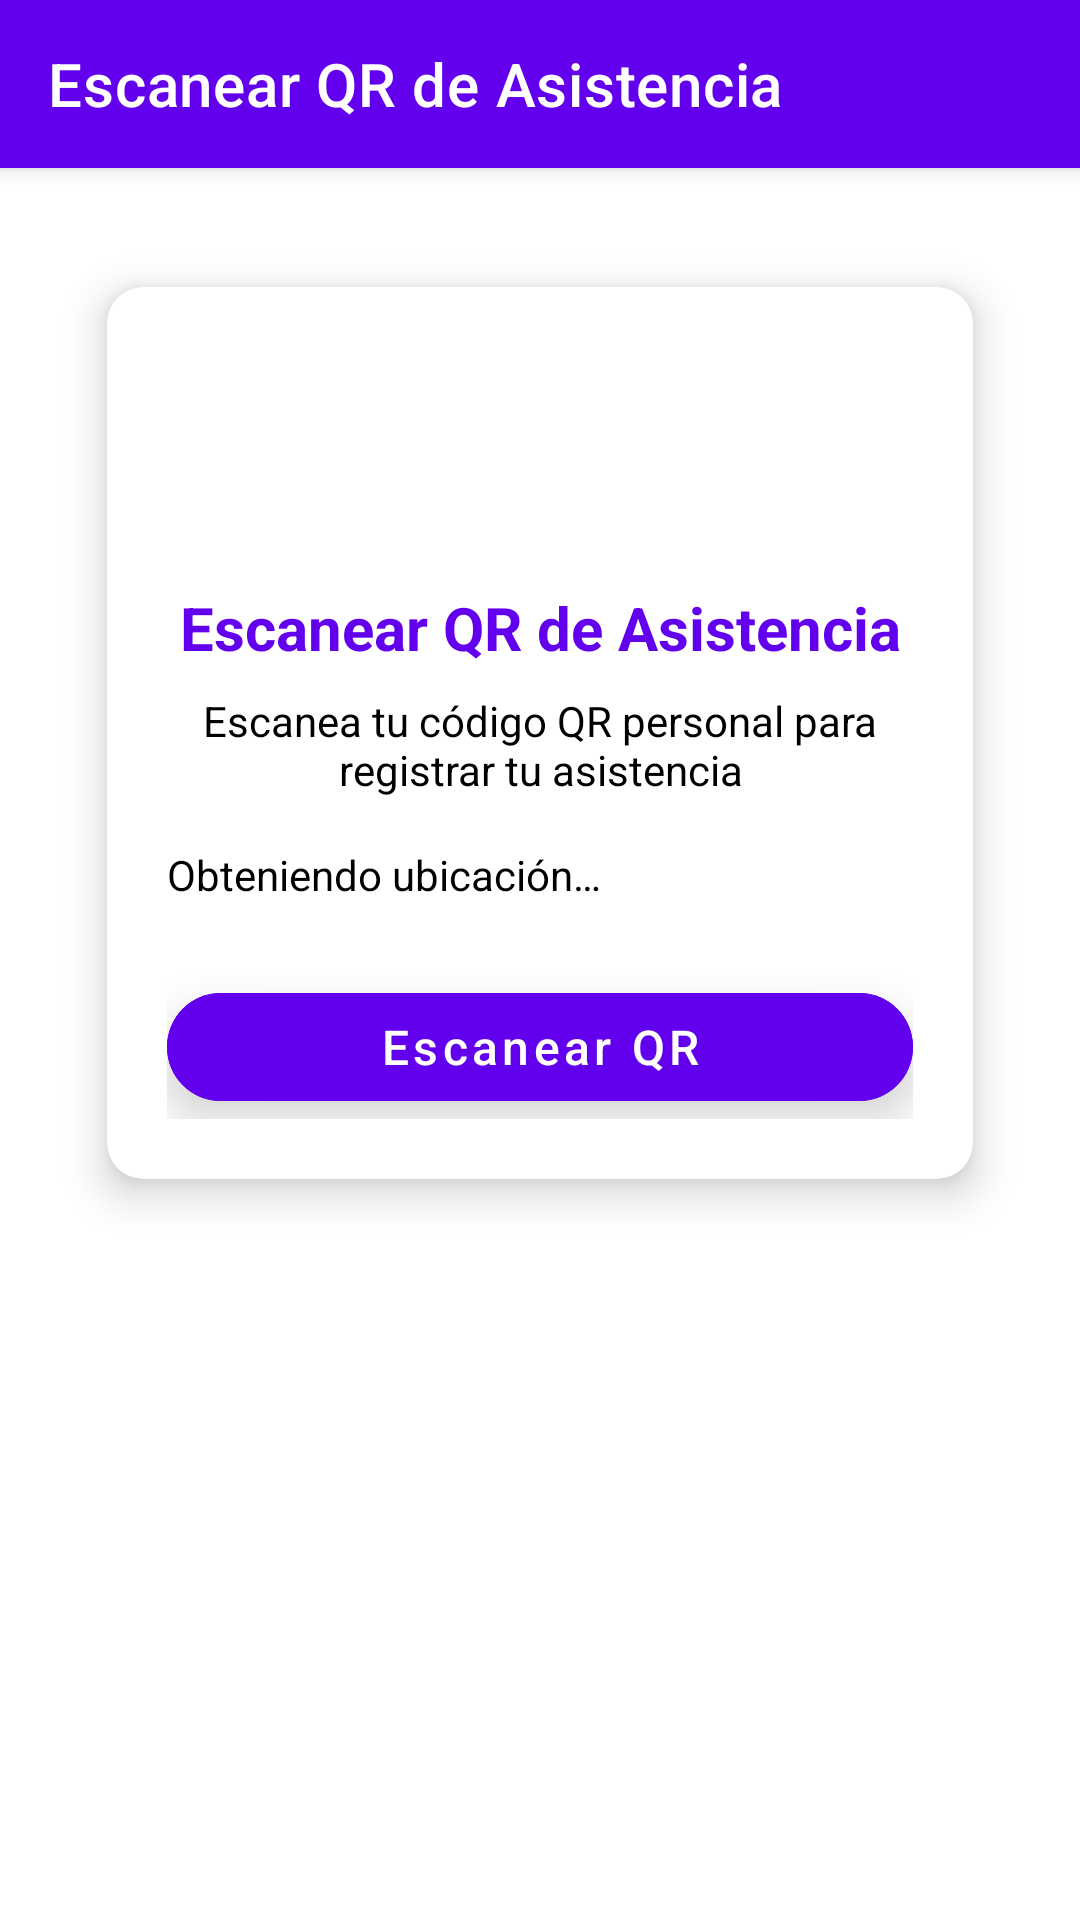

Produce the Android XML layout that renders to this screen, including the resource entries it uses.
<!-- AndroidManifest.xml: application theme Theme.AsistenciaQR -->
<!-- res/layout/activity_qr_scanner.xml -->
<?xml version="1.0" encoding="utf-8"?>
<androidx.coordinatorlayout.widget.CoordinatorLayout xmlns:android="http://schemas.android.com/apk/res/android"
    xmlns:app="http://schemas.android.com/apk/res-auto"
    xmlns:tools="http://schemas.android.com/tools"
    android:layout_width="match_parent"
    android:layout_height="match_parent"
    android:background="@color/white"
    tools:context=".presentation.attendance.QrScannerActivity">

    <com.google.android.material.appbar.AppBarLayout
        android:layout_width="match_parent"
        android:layout_height="wrap_content"
        android:theme="@style/ThemeOverlay.AppCompat.Dark.ActionBar">

        <androidx.appcompat.widget.Toolbar
            android:id="@+id/toolbar"
            android:layout_width="match_parent"
            android:layout_height="?attr/actionBarSize"
            android:background="@color/purple_500"
            app:titleTextColor="@color/white"
            app:title="Escanear QR de Asistencia" />

    </com.google.android.material.appbar.AppBarLayout>

    
    <androidx.constraintlayout.widget.ConstraintLayout
        android:layout_width="match_parent"
        android:layout_height="match_parent"
        android:padding="16dp"
        app:layout_behavior="@string/appbar_scrolling_view_behavior">

        
        <com.google.android.material.card.MaterialCardView
            android:id="@+id/cardView"
            android:layout_width="0dp"
            android:layout_height="wrap_content"
            android:layout_marginStart="8dp"
            android:layout_marginEnd="8dp"
            android:layout_marginTop="8dp"
            app:cardCornerRadius="12dp"
            app:cardElevation="8dp"
            app:cardUseCompatPadding="true"
            app:layout_constraintEnd_toEndOf="parent"
            app:layout_constraintStart_toStartOf="parent"
            app:layout_constraintTop_toTopOf="parent">

        <LinearLayout
            android:layout_width="match_parent"
            android:layout_height="wrap_content"
            android:orientation="vertical"
            android:padding="20dp">

            
            <ImageView
                android:layout_width="64dp"
                android:layout_height="64dp"
                android:layout_gravity="center_horizontal"
                android:layout_marginBottom="16dp"
                android:contentDescription="@string/desc_ic_qr"
                android:src="@drawable/ic_qr_code_scanner"
                app:tint="@color/purple_500" />

            <TextView
                android:layout_width="match_parent"
                android:layout_height="wrap_content"
                android:layout_marginBottom="8dp"
                android:gravity="center"
                android:text="@string/scan_qr_attendance_title"
                android:textColor="@color/purple_500"
                android:textSize="20sp"
                android:textStyle="bold" />

            <TextView
                android:layout_width="match_parent"
                android:layout_height="wrap_content"
                android:layout_marginBottom="16dp"
                android:gravity="center"
                android:text="@string/scan_prompt"
                android:textColor="@android:color/black"
                android:textSize="14sp" />

            
            <TextView
                android:id="@+id/tvLocationStatus"
                android:layout_width="match_parent"
                android:layout_height="wrap_content"
                android:layout_marginBottom="16dp"
                android:drawablePadding="8dp"
                android:gravity="center_vertical"
                android:text="@string/waiting_location"
                android:textColor="@android:color/black"
                android:textSize="14sp"
                app:drawableStartCompat="@drawable/ic_location"
                app:drawableTint="@color/purple_500" />

            
            <com.google.android.material.button.MaterialButton
                android:id="@+id/btnScanQr"
                android:layout_width="match_parent"
                android:layout_height="wrap_content"
                android:layout_marginTop="8dp"
                android:backgroundTint="@color/purple_500"
                android:text="@string/scan_qr"
                android:textAllCaps="false"
                android:textColor="@color/white"
                android:textSize="16sp"
                style="@style/Widget.AsistenciaQR.Button.Filled"/>

        </LinearLayout>

    </com.google.android.material.card.MaterialCardView>

    
    <ProgressBar
        android:id="@+id/progressBar"
        android:layout_width="wrap_content"
        android:layout_height="wrap_content"
        android:visibility="gone"
        app:layout_constraintBottom_toBottomOf="parent"
        app:layout_constraintEnd_toEndOf="parent"
        app:layout_constraintStart_toStartOf="parent"
        app:layout_constraintTop_toTopOf="parent" />

</androidx.constraintlayout.widget.ConstraintLayout>

    </androidx.coordinatorlayout.widget.CoordinatorLayout>
<!-- resources referenced by this layout -->
<resources>
  <color name="purple_500">#FF6200EE</color>
  <color name="white">#FFFFFFFF</color>
  <string name="desc_ic_qr">Icono de QR</string>
  <string name="scan_prompt">Escanea tu código QR personal para registrar tu asistencia</string>
  <string name="scan_qr">Escanear QR</string>
  <string name="scan_qr_attendance_title">Escanear QR de Asistencia</string>
  <string name="waiting_location">Obteniendo ubicación…</string>
  <style name="Widget.AsistenciaQR.Button.Filled" parent="Widget.MaterialComponents.Button">
          <item name="android:textAllCaps">false</item>
          <item name="android:minHeight">48dp</item>
          <item name="cornerRadius">24dp</item>
          <item name="android:paddingLeft">24dp</item>
          <item name="android:paddingRight">24dp</item>
          <item name="backgroundTint">?attr/colorPrimary</item>
          <item name="android:textColor">?attr/colorOnPrimary</item>
          <item name="android:elevation">4dp</item>
          <item name="android:translationZ">8dp</item>
      </style>
  <style name="Theme.AsistenciaQR" parent="Base.Theme.AsistenciaQR" />
  <style name="Base.Theme.AsistenciaQR" parent="Theme.MaterialComponents.DayNight.NoActionBar">
          
          <item name="colorPrimary">@color/purple_500</item>
          <item name="colorPrimaryDark">@color/purple_700</item>
          <item name="colorAccent">@color/teal_200</item>
          <item name="colorOnPrimary">@color/white</item>
          <item name="colorSurface">@color/white</item>
          <item name="colorOnSurface">@color/black</item>
  
          
          <item name="android:statusBarColor">@color/white</item>
          <item name="android:windowLightStatusBar">true</item>
  
          
          <item name="textInputStyle">@style/Widget.AsistenciaQR.TextInputLayout.Filled</item>
  
          <item name="android:autofilledHighlight">@android:color/transparent</item>
      </style>
  <color name="purple_700">#FF3700B3</color>
  <color name="teal_200">#FF03DAC5</color>
  <color name="black">#FF000000</color>
  <style name="Widget.AsistenciaQR.TextInputLayout.Filled" parent="Widget.MaterialComponents.TextInputLayout.OutlinedBox">
          
          <item name="boxCornerRadiusTopStart">16dp</item>
          <item name="boxCornerRadiusTopEnd">16dp</item>
          <item name="boxCornerRadiusBottomStart">16dp</item>
          <item name="boxCornerRadiusBottomEnd">16dp</item>
  
          
          <item name="boxStrokeColor">?attr/colorPrimary</item>
          <item name="boxStrokeWidth">1dp</item>
          <item name="boxStrokeWidthFocused">2dp</item>
  
          
          <item name="boxStrokeErrorColor">@color/red_600</item>
  
          
          <item name="hintTextColor">?attr/colorPrimary</item>
          <item name="android:textColorHint">@color/gray_600</item>
  
          
          <item name="hintAnimationEnabled">true</item>
  
          <item name="errorEnabled">true</item>
          <item name="errorTextAppearance">@style/TextAppearance.AsistenciaQR.Error</item>
          <item name="errorTextColor">@color/red_600</item>
  
          
          <item name="errorIconDrawable">@null</item>
          <item name="errorIconTint">@color/red_600</item>
      </style>
  <color name="red_600">#FFD32F2F</color>
  <color name="gray_600">#FF757575</color>
  <style name="TextAppearance.AsistenciaQR.Error" parent="TextAppearance.MaterialComponents.Caption">
          <item name="android:textColor">@color/red_600</item>
          <item name="android:textSize">12sp</item>
          <item name="android:fontFamily">sans-serif-medium</item>
          <item name="android:paddingTop">4dp</item>
      </style>
</resources>
